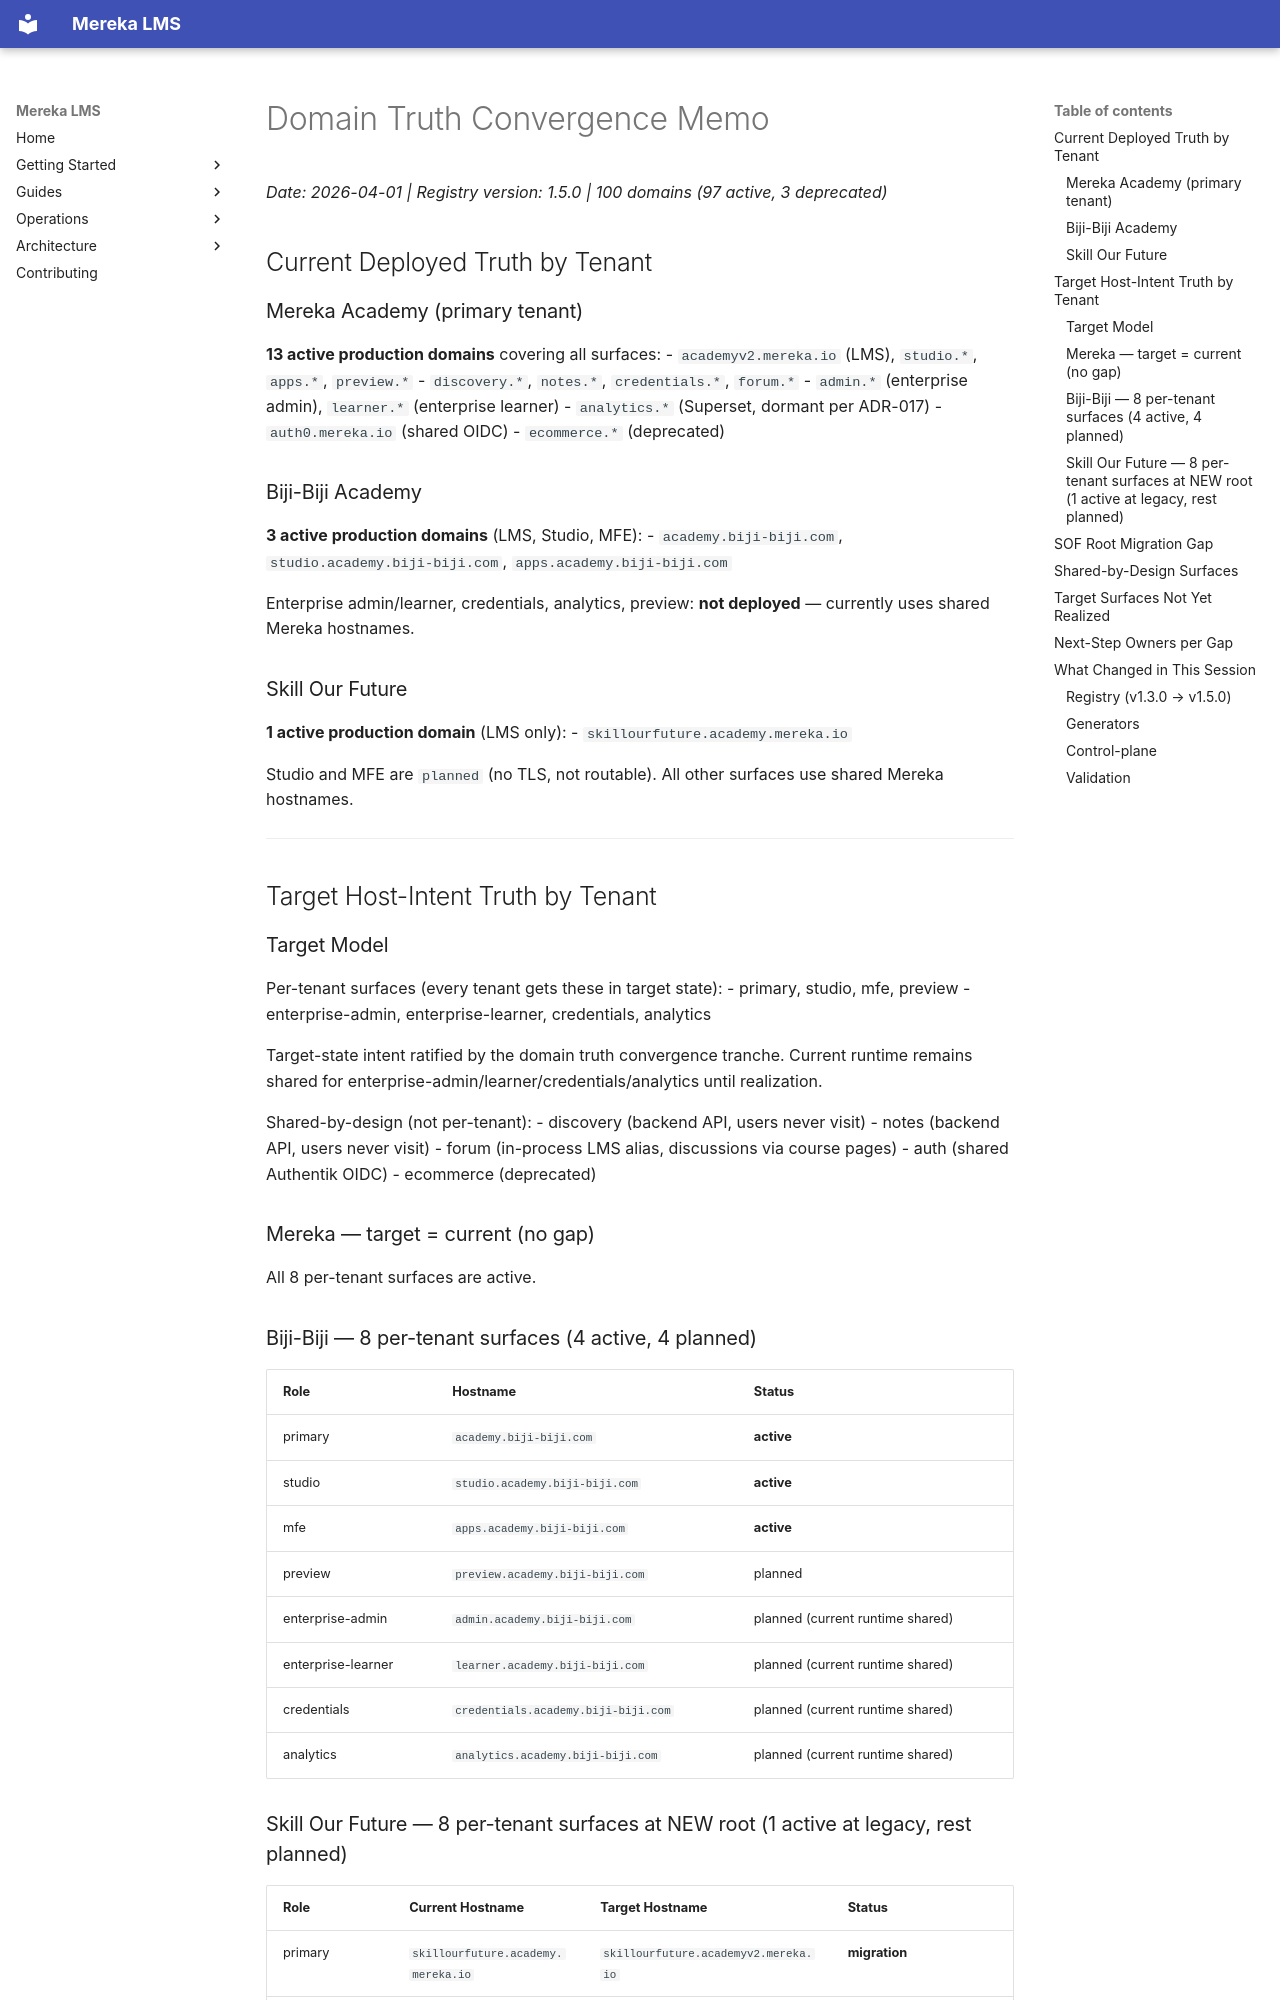

repository: lifeofgurpreet/mereka-lms-prototype · page: proposals/DOMAIN_TRUTH_CONVERGENCE_MEMO/index.html · generator: mkdocs

# Domain Truth Convergence Memo

_Date: 2026-04-01 | Registry version: 1.5.0 | 100 domains (97 active, 3 deprecated)_

## Current Deployed Truth by Tenant

### Mereka Academy (primary tenant)

**13 active production domains** covering all surfaces:
- `academyv2.mereka.io` (LMS), `studio.*`, `apps.*`, `preview.*`
- `discovery.*`, `notes.*`, `credentials.*`, `forum.*`
- `admin.*` (enterprise admin), `learner.*` (enterprise learner)
- `analytics.*` (Superset, dormant per ADR-017)
- `auth0.mereka.io` (shared OIDC)
- `ecommerce.*` (deprecated)

### Biji-Biji Academy

**3 active production domains** (LMS, Studio, MFE):
- `academy.biji-biji.com`, `studio.academy.biji-biji.com`, `apps.academy.biji-biji.com`

Enterprise admin/learner, credentials, analytics, preview: **not deployed** — currently uses shared Mereka hostnames.

### Skill Our Future

**1 active production domain** (LMS only):
- `skillourfuture.academy.mereka.io`

Studio and MFE are `planned` (no TLS, not routable). All other surfaces use shared Mereka hostnames.

---

## Target Host-Intent Truth by Tenant

### Target Model

Per-tenant surfaces (every tenant gets these in target state):
- primary, studio, mfe, preview
- enterprise-admin, enterprise-learner, credentials, analytics

Target-state intent ratified by the domain truth convergence tranche.
Current runtime remains shared for enterprise-admin/learner/credentials/analytics
until realization.

Shared-by-design (not per-tenant):
- discovery (backend API, users never visit)
- notes (backend API, users never visit)
- forum (in-process LMS alias, discussions via course pages)
- auth (shared Authentik OIDC)
- ecommerce (deprecated)

### Mereka — target = current (no gap)

All 8 per-tenant surfaces are active.

### Biji-Biji — 8 per-tenant surfaces (4 active, 4 planned)

| Role | Hostname | Status |
|------|----------|--------|
| primary | `academy.biji-biji.com` | **active** |
| studio | `studio.academy.biji-biji.com` | **active** |
| mfe | `apps.academy.biji-biji.com` | **active** |
| preview | `preview.academy.biji-biji.com` | planned |
| enterprise-admin | `admin.academy.biji-biji.com` | planned (current runtime shared) |
| enterprise-learner | `learner.academy.biji-biji.com` | planned (current runtime shared) |
| credentials | `credentials.academy.biji-biji.com` | planned (current runtime shared) |
| analytics | `analytics.academy.biji-biji.com` | planned (current runtime shared) |
